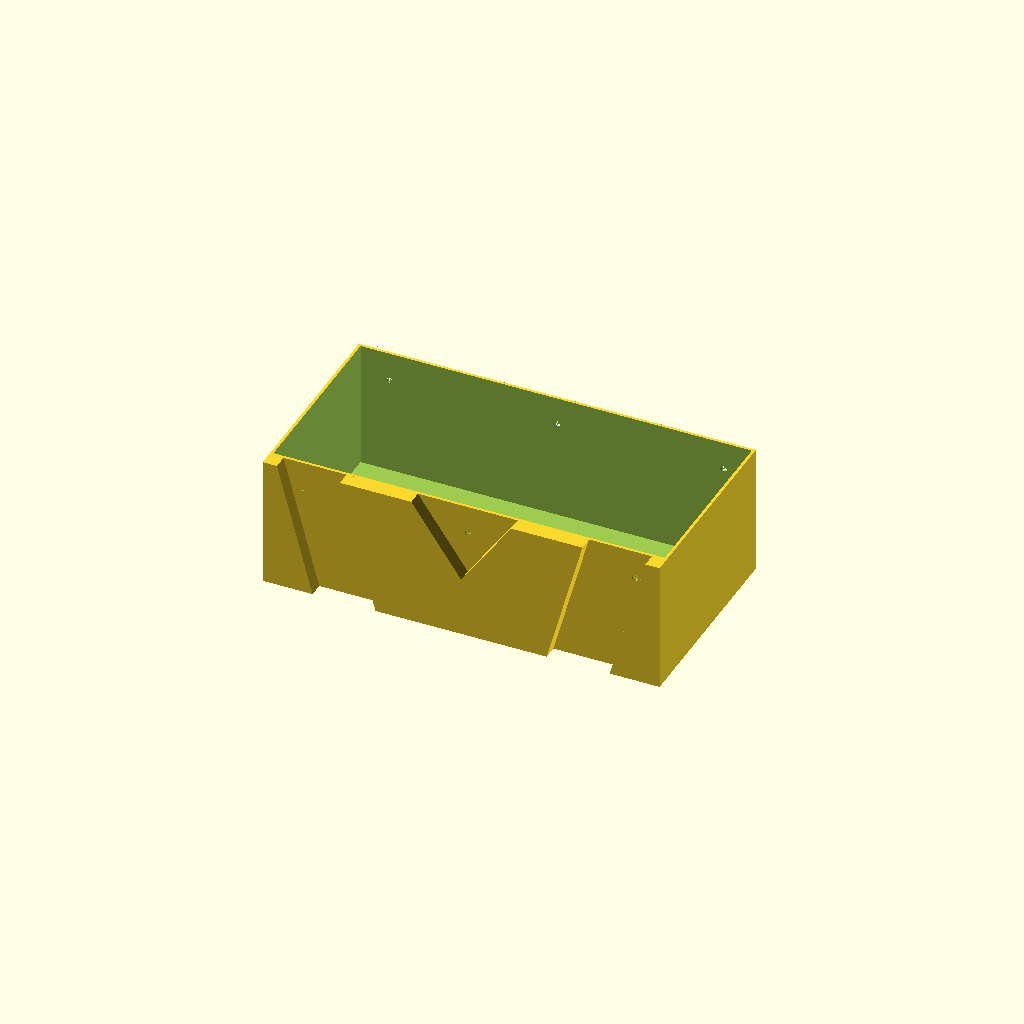
Cell 1: the model at its default parameters.
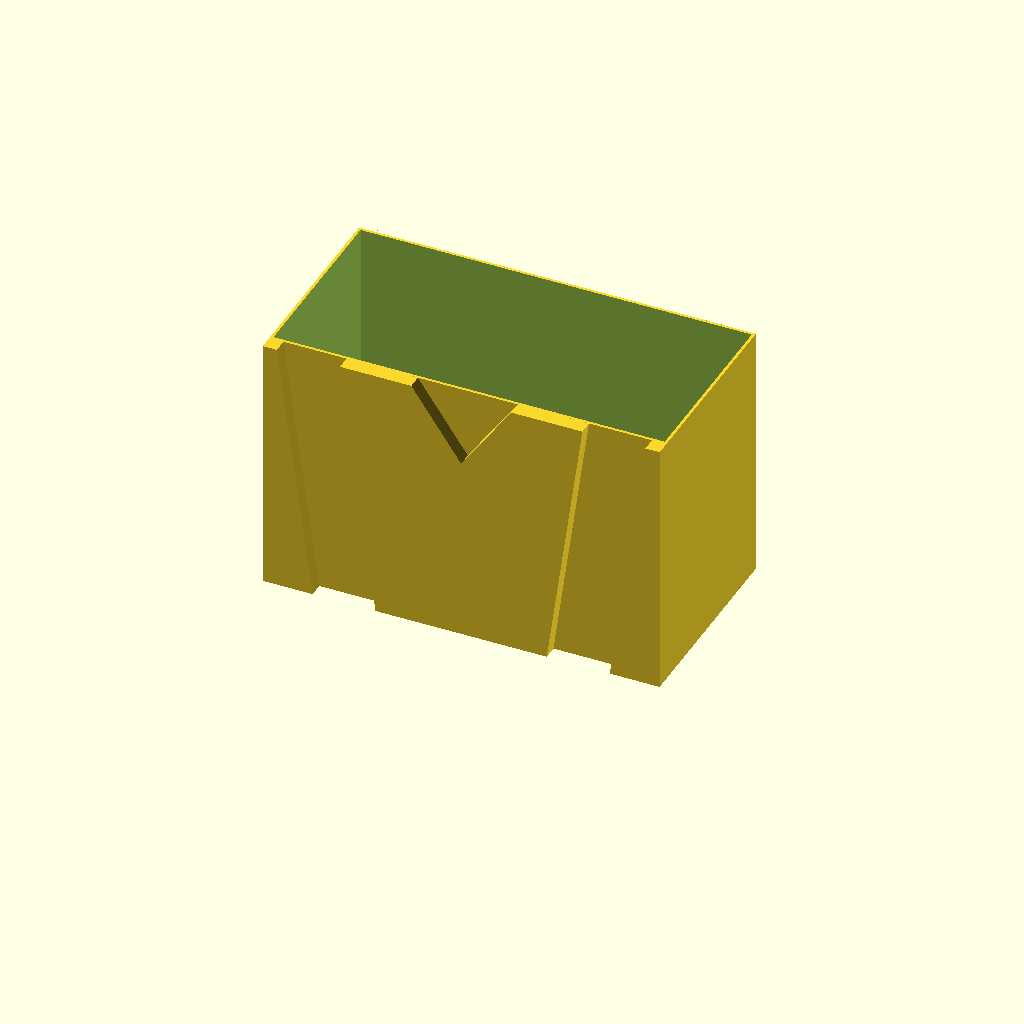
Cell 2 — depth set to 180, the other parameters unchanged.
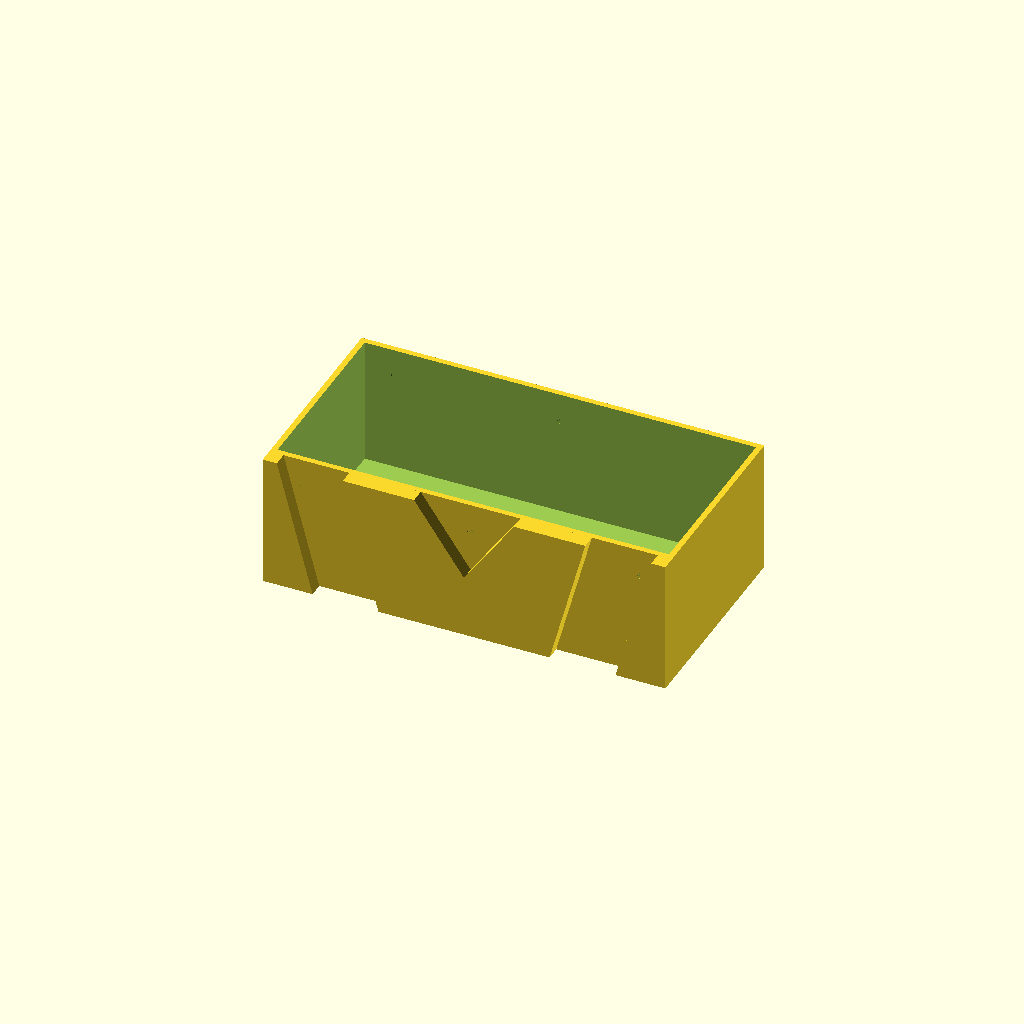
Cell 3: wall = 4 (everything else at default).
One fixed orthographic camera (rotation 55°, 0°, 25°; colour scheme Cornfield) for every cell.
The OpenSCAD source (EuroRackMaker/case.scad):
width = 54 * 5.08;
height = 128.5 + (2 * 1.2);
depth = 90;
wall = 2;

totalWidth = width + (wall * 2);
totalHeight = height + (wall * 2);
totalDepth = depth + wall;

middleX = totalWidth / 2;

$fn = $preview ? 20 : 100;

difference() {
    union() {
        cube([totalWidth, totalHeight, totalDepth]);
        
        polyhedron([
            [0, 0, 0],
            [35, 0, 0],
            [0, 0, totalDepth],
            [10, 0, totalDepth],
            [0, -10, 0],
            [35, -10, 0],
            [0, -10, totalDepth],
            [10, -10, totalDepth]
        ], [
            [3, 2, 0, 1],
            [6, 7, 5, 4],
            [1, 0, 4, 5],
            [0, 2, 6, 4],
            [2, 3, 7, 6],
            [3, 1, 5, 7]
        ]);
        
        polyhedron([
            [totalWidth - 35, 0, 0],
            [totalWidth, 0, 0],
            [totalWidth - 10, 0, totalDepth],
            [totalWidth, 0, totalDepth],
            [totalWidth - 35, -10, 0],
            [totalWidth, -10, 0],
            [totalWidth - 10, -10, totalDepth],
            [totalWidth, -10, totalDepth]
        ], [
            [3, 2, 0, 1],
            [6, 7, 5, 4],
            [1, 0, 4, 5],
            [0, 2, 6, 4],
            [2, 3, 7, 6],
            [3, 1, 5, 7]
        ]);
        
        polyhedron([
            [middleX - 60, 0, 0],
            [middleX + 60, 0, 0],
            [middleX - 85, 0, totalDepth],
            [middleX - 35, 0, totalDepth],
            [middleX, 0, totalDepth - 50],
            [middleX + 35, 0, totalDepth],
            [middleX + 85, 0, totalDepth],
            [middleX - 60, -10, 0],
            [middleX + 60, -10, 0],
            [middleX - 85, -10, totalDepth],
            [middleX - 35, -10, totalDepth],
            [middleX, -10, totalDepth - 50],
            [middleX + 35, -10, totalDepth],
            [middleX + 85, -10, totalDepth]
        ], [
            [1, 0, 7, 8],
            [0, 2, 9, 7],
            [2, 3, 10, 9],
            [3, 4, 11, 10],
            [4, 5, 12, 11],
            [5, 6, 13, 12],
            [6, 1, 8, 13],
            [9, 10, 11, 12, 13, 8, 7],
            [6, 5, 4, 3, 2, 0, 1]
        ]);
        
        difference() {
            polyhedron([
                [37, totalHeight, 0],
                [middleX - 62, totalHeight, 0],
                [12, totalHeight, totalDepth],
                [middleX - 87, totalHeight, totalDepth],
                [37, totalHeight + 8, 0],
                [middleX - 62, totalHeight + 8, 0],
                [12, totalHeight + 8, totalDepth],
                [middleX - 87, totalHeight + 8, totalDepth]
            ], [
                [2, 6, 7, 3],
                [0, 4, 6, 2],
                [0, 1, 5, 4],
                [3, 7, 5, 1],
                [2, 3, 1, 0],
                [7, 6, 4, 5]
            ]);
            
            translate([12, totalHeight, totalDepth - 30])
            cube(50);
        }
        
        difference() {
            polyhedron([
                [totalWidth - 37, totalHeight, 0],
                [middleX + 62, totalHeight, 0],
                [totalWidth - 12, totalHeight, totalDepth],
                [middleX + 87, totalHeight, totalDepth],
                [totalWidth - 37, totalHeight + 8, 0],
                [middleX + 62, totalHeight + 8, 0],
                [totalWidth - 12, totalHeight + 8, totalDepth],
                [middleX + 87, totalHeight + 8, totalDepth]
            ], [
                [2, 6, 7, 3],
                [0, 4, 6, 2],
                [0, 1, 5, 4],
                [3, 7, 5, 1],
                [2, 3, 1, 0],
                [7, 6, 4, 5]
            ]);
            
            translate([totalWidth - 67, totalHeight, totalDepth - 30])
            cube(60);
        }
    }
    
    translate([wall, wall, wall])
    cube([width, height, depth + 0.1]);
    
    translate([wall, 3, 0])
    union() {
        translate([20, height + wall, 70 + wall])
        rotate([90, 0, 0])
        cylinder(r = 2.5, h = 3);
        
        translate([width / 2, height + wall, 70 + wall])
        rotate([90, 0, 0])
        cylinder(r = 2.5, h = 3);
        
        translate([width - 20, height + wall, 70 + wall])
        rotate([90, 0, 0])
        cylinder(r = 2.5, h = 3);
        
        translate([20, 0, 70 + wall])
        rotate([90, 0, 0])
        cylinder(r = 2.5, h = 3);
        
        translate([width / 2, 0, 70 + wall])
        rotate([90, 0, 0])
        cylinder(r = 2.5, h = 3);
        
        translate([width - 20, 0, 70 + wall])
        rotate([90, 0, 0])
        cylinder(r = 2.5, h = 3);
    }
    
    translate([middleX, 25 + wall, 0])
    cylinder(h = wall + 0.1, d = 6.4);
}
Customizer parameters (derived from the source; name, type, default, range or options):
depth: number, default 90
wall: number, default 2
